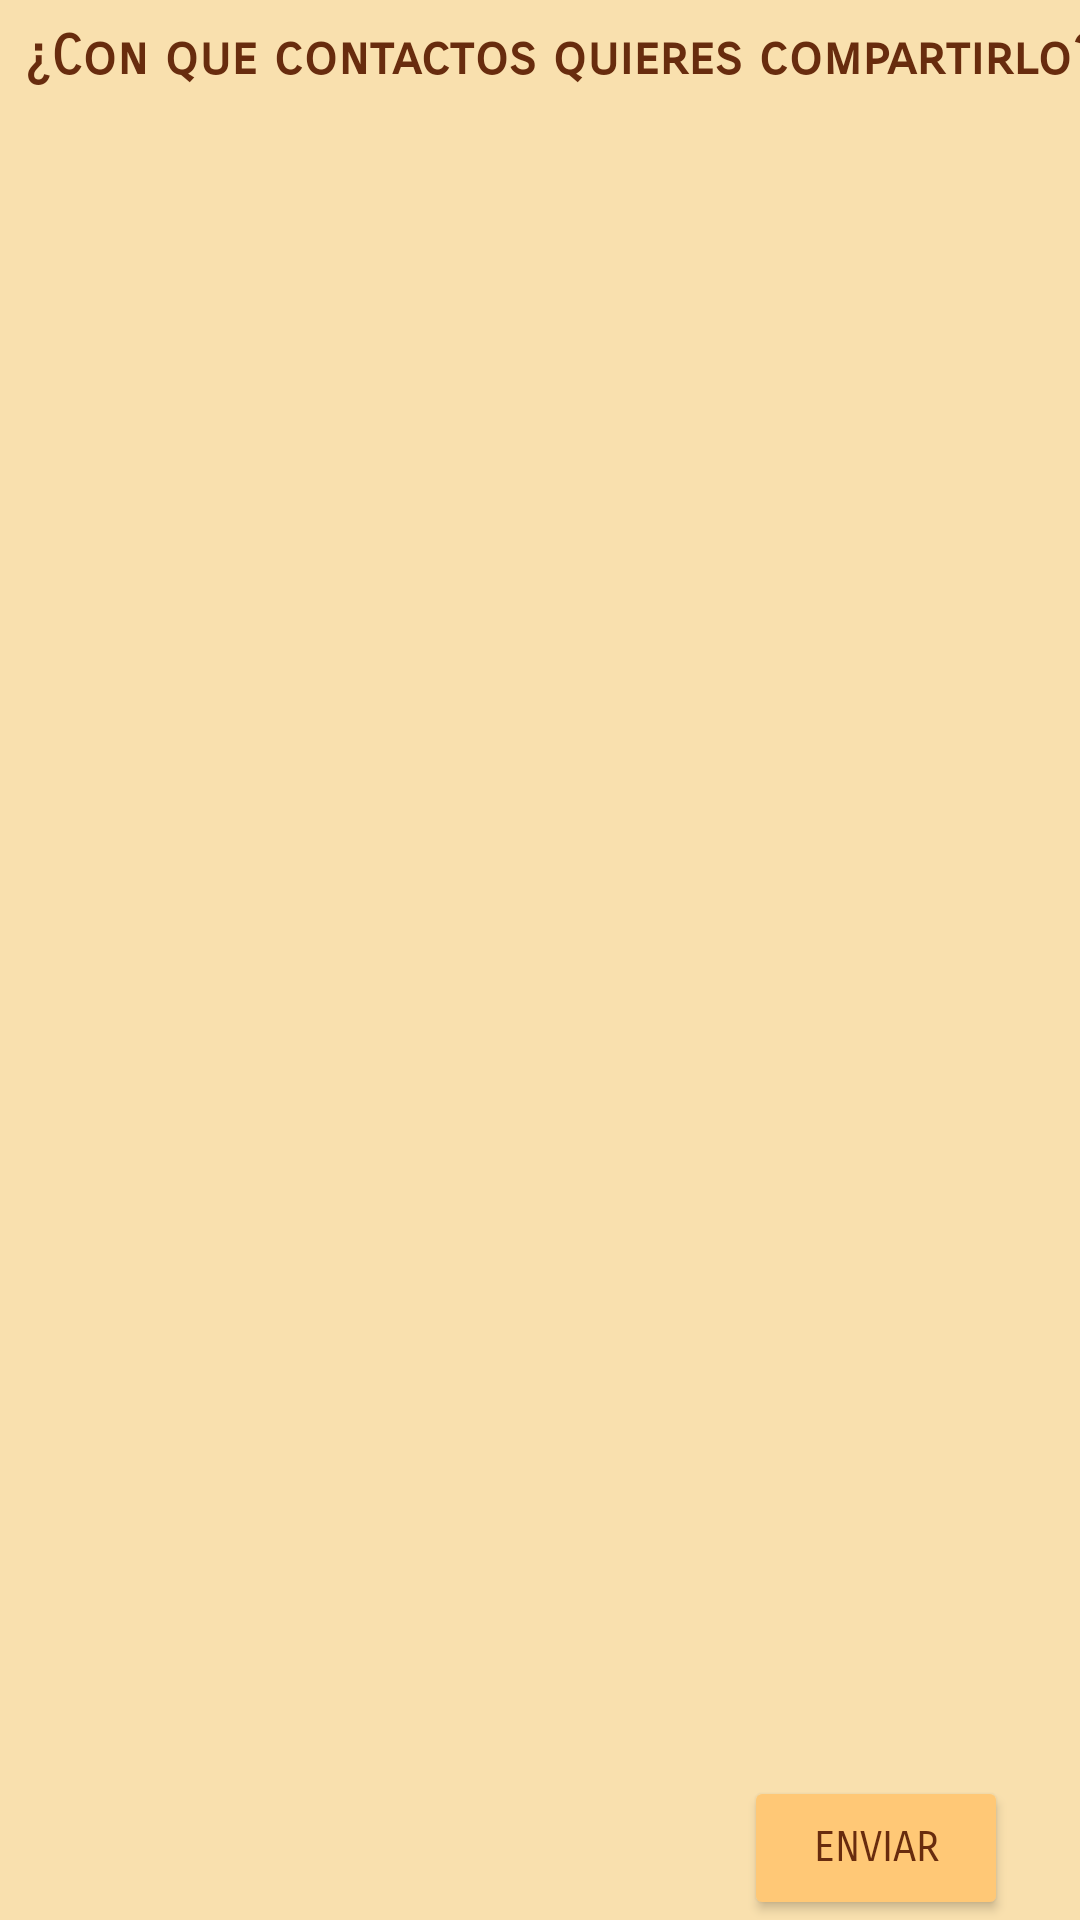

This screen was rendered from an Android layout file. Write that file and the resources it references.
<!-- AndroidManifest.xml: application theme Theme.ProyectoModular -->
<!-- res/layout/fragment_contactos.xml -->
<?xml version="1.0" encoding="utf-8"?>
<androidx.constraintlayout.widget.ConstraintLayout xmlns:android="http://schemas.android.com/apk/res/android"
    xmlns:app="http://schemas.android.com/apk/res-auto"
    xmlns:tools="http://schemas.android.com/tools"
    android:layout_width="match_parent"
    android:layout_height="match_parent"
    android:background="#F9E0AE"
    tools:context=".view.fragment.ContactosFragment">

    

    <TextView
        android:id="@+id/textView8"
        android:layout_width="wrap_content"
        android:layout_height="wrap_content"
        android:layout_marginStart="32dp"
        android:layout_marginTop="8dp"
        android:layout_marginEnd="32dp"
        android:layout_marginBottom="8dp"
        android:text="¿Con que contactos quieres compartirlo?"
        android:textColor="#682C0E"
        android:textSize="18sp"
        android:textStyle="bold"
        app:layout_constraintBottom_toTopOf="@+id/recyclerContactos"
        app:layout_constraintEnd_toEndOf="parent"
        app:layout_constraintHorizontal_bias="0.384"
        app:layout_constraintStart_toStartOf="parent"
        app:layout_constraintTop_toTopOf="parent" />

    <Button
        android:id="@+id/btn_prueba"
        android:layout_width="wrap_content"
        android:layout_height="wrap_content"
        android:layout_marginEnd="24dp"
        android:backgroundTint="#FFC876"
        android:text="Enviar"
        android:textColor="#682C0E"
        app:layout_constraintBottom_toBottomOf="parent"
        app:layout_constraintEnd_toEndOf="parent"
        app:layout_constraintTop_toBottomOf="@+id/recyclerContactos"
        app:layout_constraintVertical_bias="0.00" />

    <androidx.recyclerview.widget.RecyclerView
        android:id="@+id/recyclerContactos"
        android:layout_width="match_parent"
        android:layout_height="0dp"
        app:layout_constraintBottom_toTopOf="@+id/btn_prueba"
        app:layout_constraintEnd_toEndOf="parent"
        app:layout_constraintStart_toStartOf="parent"
        app:layout_constraintTop_toBottomOf="@+id/textView8" />

</androidx.constraintlayout.widget.ConstraintLayout>
<!-- resources referenced by this layout -->
<resources>
  <style name="Theme.ProyectoModular" parent="Theme.MaterialComponents.DayNight.NoActionBar">
          
          <item name="colorPrimary">@color/purple_500</item>
          <item name="colorPrimaryVariant">@color/purple_700</item>
          <item name="colorOnPrimary">@color/white</item>
          
          <item name="colorSecondary">@color/teal_200</item>
          <item name="colorSecondaryVariant">@color/teal_700</item>
          <item name="colorOnSecondary">@color/black</item>
          <item name="fontFamily">sans-serif-smallcaps</item>
          <item name="backgroundColor">@color/purple_200</item>
          
          <item name="android:statusBarColor" tools:targetApi="l">?attr/colorPrimaryVariant</item>
          
      </style>
  <color name="purple_500">#682C0E</color>
  <color name="purple_700">#FFC876</color>
  <color name="white">#FFFFFFFF</color>
  <color name="teal_200">#FF03DAC5</color>
  <color name="teal_700">#FF018786</color>
  <color name="black">#FF000000</color>
  <color name="purple_200">#F9E0AE</color>
</resources>
